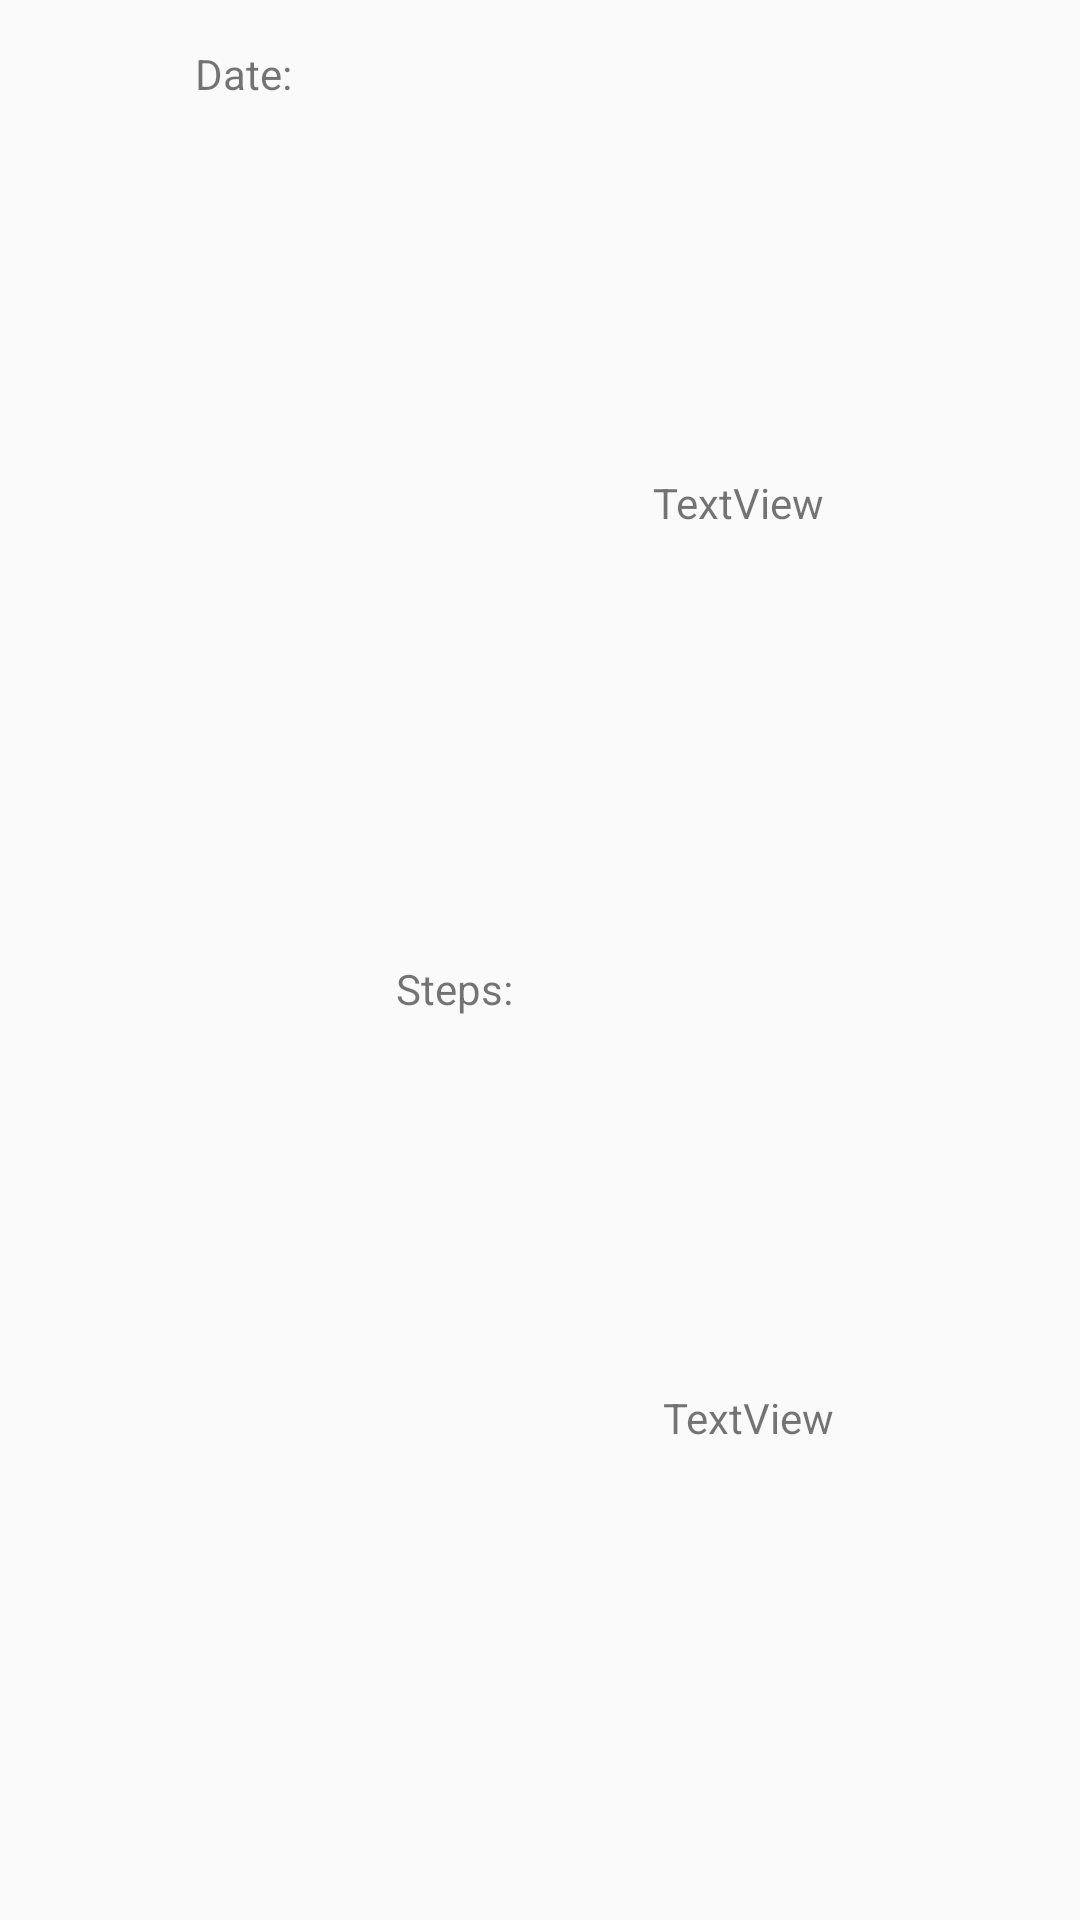

This screen was rendered from an Android layout file. Write that file and the resources it references.
<!-- AndroidManifest.xml: application theme Theme.AppCompat.Light -->
<!-- res/layout/step_tracker_recycle_view_list_item_layout.xml -->
<?xml version="1.0" encoding="utf-8"?>
<LinearLayout xmlns:android="http://schemas.android.com/apk/res/android"
    xmlns:app="http://schemas.android.com/apk/res-auto"
    android:layout_width="match_parent"
    android:layout_height="wrap_content"
    android:orientation="vertical"

    android:padding="15dp">

    <LinearLayout
        android:layout_width="match_parent"
        android:layout_height="wrap_content"
        android:layout_gravity="center"
        android:layout_weight="1"
        android:orientation="horizontal">

        <TextView
            android:layout_width="wrap_content"
            android:layout_height="wrap_content"
            android:layout_marginHorizontal="50dp"
            android:text="Date:" />

        <TextView
            android:id="@+id/step_tracker_list_item_date"
            android:layout_width="match_parent"
            android:layout_height="wrap_content"
            android:layout_gravity="center"
            android:gravity="center"
            android:text="TextView" />

    </LinearLayout>

    <LinearLayout
        android:layout_width="wrap_content"
        android:layout_height="wrap_content"
        android:layout_gravity="center"
        android:layout_weight="1"
        android:orientation="horizontal">

        <TextView
            android:layout_width="wrap_content"
            android:layout_height="wrap_content"
            android:layout_marginHorizontal="50dp"
            android:text="Steps:" />

        <TextView
            android:id="@+id/step_tracker_list_item_steps"
            android:layout_width="wrap_content"
            android:layout_height="wrap_content"
            android:layout_gravity="center"
            android:gravity="center"
            android:text="TextView" />
    </LinearLayout>

</LinearLayout>
<!-- resources referenced by this layout -->
<resources>

</resources>
